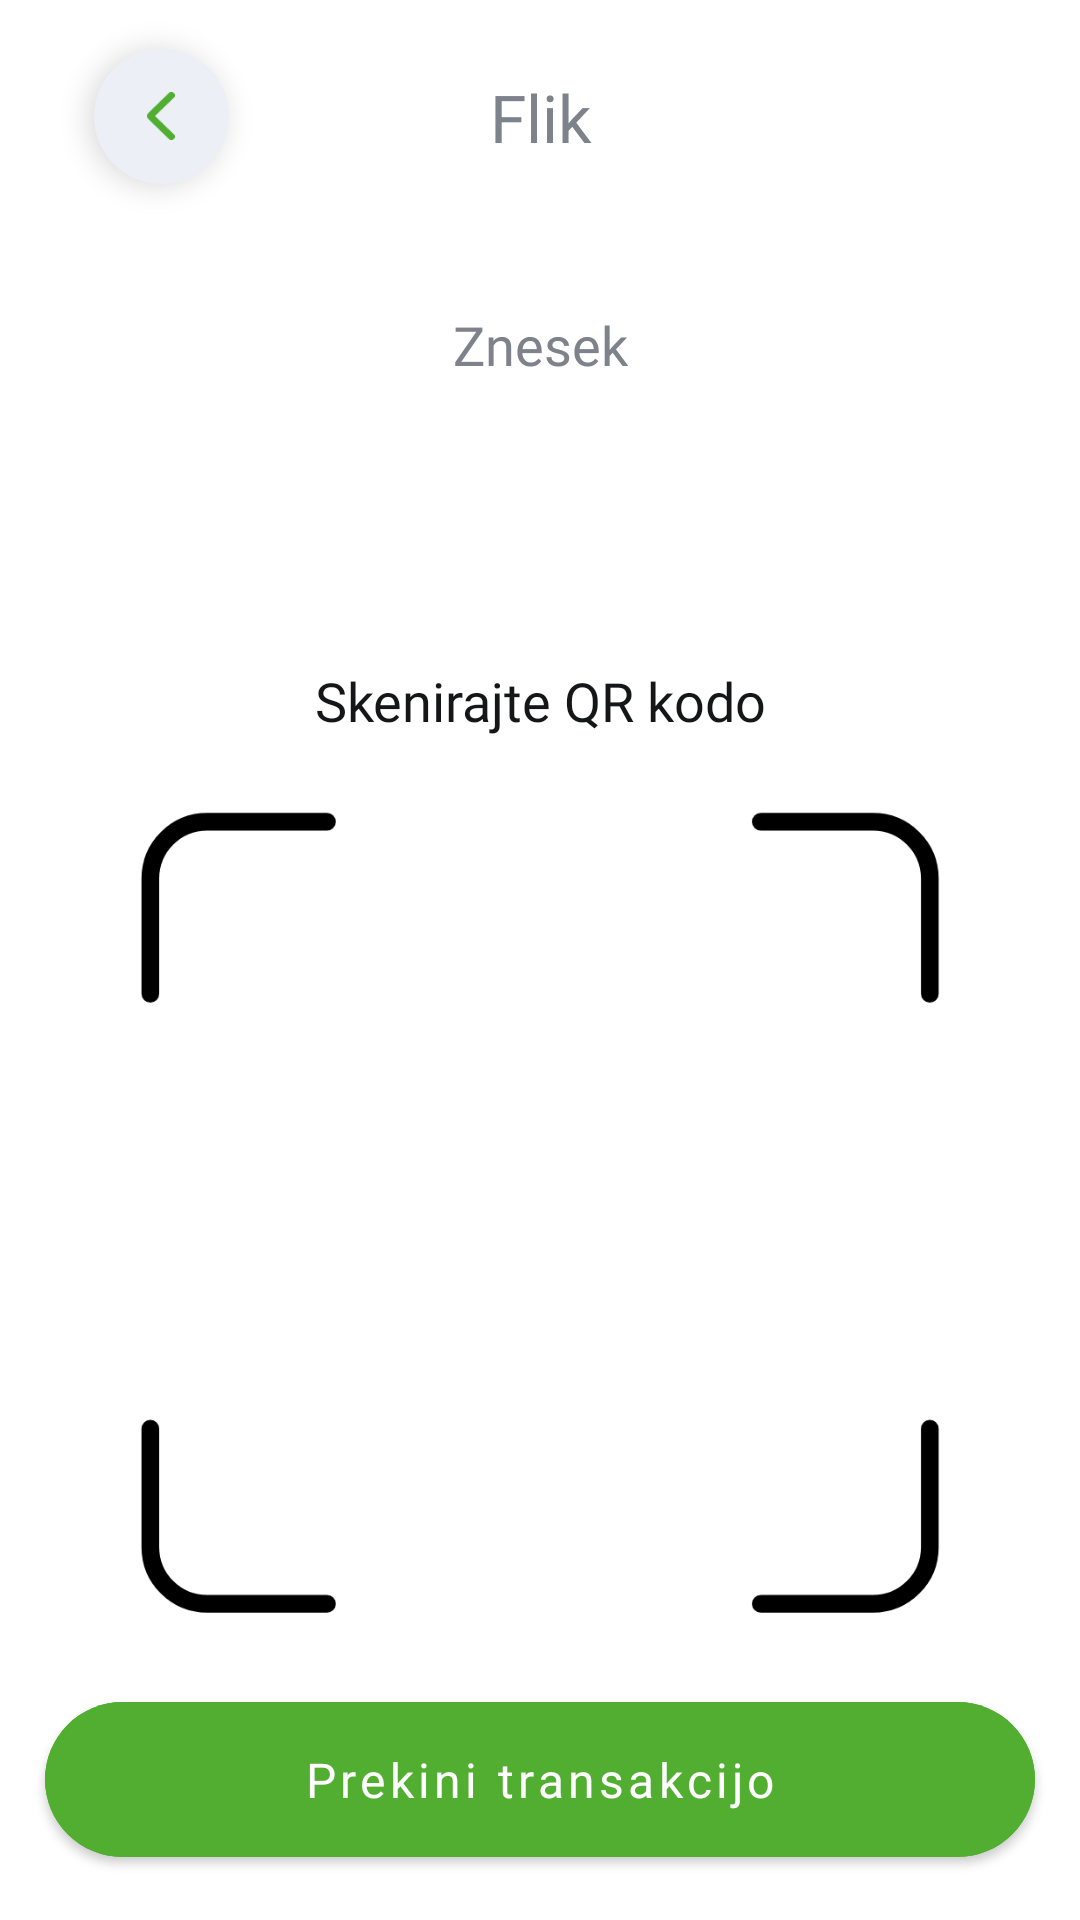

Reconstruct the res/layout file that produces this screen, plus the resources it refers to.
<!-- AndroidManifest.xml: application theme AppTheme -->
<!-- res/layout/activity_ips.xml -->
<?xml version="1.0" encoding="utf-8"?>
<layout xmlns:android="http://schemas.android.com/apk/res/android"
    xmlns:app="http://schemas.android.com/apk/res-auto"
    xmlns:tools="http://schemas.android.com/tools"
    >

    <androidx.constraintlayout.widget.ConstraintLayout
        android:layout_width="match_parent"
        android:layout_height="match_parent"
        tools:context=".activities.PosActivity"
        android:backgroundTint="@color/backgroundAmount">

        <com.google.android.material.floatingactionbutton.FloatingActionButton
            android:id="@+id/back"
            android:layout_width="wrap_content"
            android:layout_height="wrap_content"
            app:srcCompat="@drawable/icon_back"
            app:tint="@color/colorPrimary"
            android:tint="@color/colorPrimary"
            android:backgroundTint="@color/backgroundAmount"
            app:fabCustomSize="45dp"
            app:maxImageSize="16dp"
            android:layout_marginStart="@dimen/margin_big"
            android:layout_marginTop="@dimen/margin"
            app:borderWidth="0dp"
            app:layout_constraintTop_toTopOf="parent"
            app:layout_constraintLeft_toLeftOf="parent"/>

        <TextView
            android:id="@+id/labelPos"
            android:layout_width="0dp"
            android:layout_height="wrap_content"
            android:fontFamily="@font/ss3black"
            android:gravity="center_horizontal"
            android:text="@string/label_flik"
            android:textColor="@color/global_grey"
            android:textSize="22sp"
            app:layout_constraintBottom_toBottomOf="@id/back"
            app:layout_constraintEnd_toEndOf="parent"
            app:layout_constraintStart_toStartOf="parent"
            app:layout_constraintTop_toTopOf="@id/back" />

        <androidx.constraintlayout.widget.ConstraintLayout
            android:id="@+id/amountLayout"
            android:layout_width="0dp"
            android:layout_height="wrap_content"
            android:layout_marginStart="@dimen/margin_dm_logo_top"
            android:layout_marginTop="@dimen/margin_big"
            android:layout_marginEnd="@dimen/margin_dm_logo_top"
            android:background="@drawable/bg_amount_box"
            app:layout_constraintEnd_toEndOf="parent"
            app:layout_constraintStart_toStartOf="parent"
            app:layout_constraintTop_toBottomOf="@+id/back">

            <TextView
                android:id="@+id/topLabel"
                android:layout_width="wrap_content"
                android:layout_height="wrap_content"
                android:layout_marginTop="@dimen/margin_small"
                android:fontFamily="@font/ss3regular"
                android:text="@string/hint_amount"
                android:textColor="@color/global_grey"
                android:textSize="18sp"
                app:layout_constraintEnd_toEndOf="parent"
                app:layout_constraintStart_toStartOf="parent"
                app:layout_constraintTop_toTopOf="parent" />

            <TextView
                android:id="@+id/amountValue"
                android:layout_width="wrap_content"
                android:layout_height="wrap_content"
                android:layout_marginTop="-10dp"
                android:fontFamily="@font/ss3bold"
                android:textColor="@color/text_black"
                android:textSize="48sp"
                app:layout_constraintEnd_toEndOf="parent"
                app:layout_constraintStart_toStartOf="parent"
                app:layout_constraintTop_toBottomOf="@id/topLabel" />

            <TextView
                android:id="@+id/suffix"
                android:layout_width="wrap_content"
                android:layout_height="wrap_content"
                android:layout_marginTop="-10dp"
                android:layout_marginBottom="@dimen/margin_small"
                android:fontFamily="@font/ss3regular"
                android:textColor="@color/black"
                android:textStyle="bold"
                android:textSize="18sp"
                app:layout_constraintBottom_toBottomOf="parent"
                app:layout_constraintEnd_toEndOf="parent"
                app:layout_constraintStart_toStartOf="parent"
                app:layout_constraintTop_toBottomOf="@+id/amountValue" />
        </androidx.constraintlayout.widget.ConstraintLayout>

        <TextView
            android:id="@+id/labelMethod"
            android:layout_width="match_parent"
            android:layout_height="wrap_content"
            android:layout_marginTop="@dimen/margin"
            android:fontFamily="@font/ss3bold"
            android:text="@string/label_ips_card"
            android:textAlignment="center"
            android:textColor="@color/text_black"
            android:textSize="@dimen/suffix_text_size"
            app:layout_constraintTop_toBottomOf="@id/amountLayout" />


        <FrameLayout
            android:id="@+id/frameOverlay"
            android:layout_width="300dp"
            android:layout_height="300dp"
            android:layout_gravity="center"
            android:clipChildren="false"
            android:clipToPadding="false"
            app:layout_constraintBottom_toTopOf="@+id/btn"
            android:padding="@dimen/margin"
            app:layout_constraintEnd_toEndOf="parent"
            app:layout_constraintStart_toStartOf="parent"
            android:background="@drawable/frame"
            app:layout_constraintTop_toBottomOf="@+id/labelMethod">

            
            <com.google.android.material.imageview.ShapeableImageView
                android:id="@+id/frameImage"
                android:layout_width="match_parent"
                android:layout_height="match_parent"
                android:backgroundTint="@color/transparent"
                android:background="@color/transparent"
                android:layout_margin="@dimen/margin"
                android:scaleType="centerCrop"
                app:shapeAppearanceOverlay="@style/RoundedCornerImage"/>

        </FrameLayout>

        <com.google.android.material.button.MaterialButton
            android:id="@+id/btn"
            style="@style/CustomButtonOrangeNoHeight"
            android:layout_width="0dp"
            android:layout_height="wrap_content"
            android:layout_marginStart="@dimen/margin_default"
            android:layout_marginEnd="@dimen/margin_default"
            android:layout_marginBottom="@dimen/margin_default"
            android:fontFamily="@font/ss3bold"
            android:paddingTop="@dimen/margin"
            android:paddingBottom="@dimen/margin"
            android:text="@string/button_cancel_transaction"
            android:textAlignment="center"
            android:textAllCaps="false"
            android:textColor="@color/white"
            android:textSize="16sp"
            android:visibility="visible"
            app:layout_constraintBottom_toBottomOf="parent"
            app:layout_constraintEnd_toEndOf="parent"
            app:layout_constraintStart_toStartOf="parent" />
    </androidx.constraintlayout.widget.ConstraintLayout>
</layout>
<!-- resources referenced by this layout -->
<resources>
  <color name="backgroundAmount">#ECEFF6</color>
  <color name="black">#000000</color>
  <color name="colorPrimary">#52AE30</color>
  <color name="global_grey">#7D828B</color>
  <color name="text_black">#151617</color>
  <color name="transparent">#00C0C0C0</color>
  <color name="white">#FFFFFF</color>
  <dimen name="margin">15dp</dimen>
  <dimen name="margin_big">30dp</dimen>
  <dimen name="margin_default">9dp</dimen>
  <dimen name="margin_dm_logo_top">20dp</dimen>
  <dimen name="margin_small">10dp</dimen>
  <dimen name="suffix_text_size">14sp</dimen>
  <!-- drawable bg_amount_box (drawable) -->
  <shape xmlns:android="http://schemas.android.com/apk/res/android"
      android:shape="rectangle">
    <solid android:color="#FFFFFF" />
    <corners android:radius="25dp" />
  </shape>
  <!-- drawable frame (drawable) -->
  <vector xmlns:android="http://schemas.android.com/apk/res/android"
      android:width="300dp"
      android:height="300dp"
      android:viewportWidth="300"
      android:viewportHeight="300">
    <path
        android:pathData="M223.59,20.25L260.94,20.25C271.46,20.25 279.93,28.72 279.93,39.24L279.93,77.56"
        android:strokeLineJoin="round"
        android:strokeWidth="5.9"
        android:fillColor="#00000000"
        android:strokeColor="#000000"
        android:fillType="evenOdd"
        android:strokeLineCap="round"/>
    <path
        android:pathData="M20.11,77.56L20.11,39.24C20.11,28.72 28.57,20.25 39.09,20.25L39.09,20.25L78.99,20.25"
        android:strokeLineJoin="round"
        android:strokeWidth="5.9"
        android:fillColor="#00000000"
        android:strokeColor="#000000"
        android:fillType="evenOdd"
        android:strokeLineCap="round"/>
    <path
        android:pathData="M78.99,280.95L39.09,280.95C28.57,280.95 20.11,272.48 20.11,261.96L20.11,222.57"
        android:strokeLineJoin="round"
        android:strokeWidth="5.9"
        android:fillColor="#00000000"
        android:strokeColor="#000000"
        android:fillType="evenOdd"
        android:strokeLineCap="round"/>
    <path
        android:pathData="M279.93,222.57L279.93,261.96C279.93,272.48 271.46,280.95 260.94,280.95L223.59,280.95"
        android:strokeLineJoin="round"
        android:strokeWidth="5.9"
        android:fillColor="#00000000"
        android:strokeColor="#000000"
        android:fillType="evenOdd"
        android:strokeLineCap="round"/>
  </vector>
  <!-- drawable icon_back (drawable) -->
  <vector xmlns:android="http://schemas.android.com/apk/res/android"
      android:width="8dp"
      android:height="14dp"
      android:viewportWidth="8"
      android:viewportHeight="14">
    <path
        android:pathData="M7,13L1.121,7.283C1.043,7.208 1,7.106 1,7C1,6.894 1.043,6.792 1.121,6.717L7,1"
        android:strokeLineJoin="round"
        android:strokeWidth="2"
        android:fillColor="#00000000"
        android:strokeColor="@color/colorPrimary"
        android:strokeLineCap="round"/>
  </vector>
  <string name="button_cancel_transaction">Prekini transakcijo</string>
  <string name="hint_amount">Znesek</string>
  <string name="label_flik">Flik</string>
  <string name="label_ips_card">Skenirajte QR kodo</string>
  <style name="CustomButtonOrangeNoHeight" parent="Widget.MaterialComponents.Button">
          <item name="android:backgroundTint">@color/buttonGreen</item>
          <item name="cornerRadius">30sp</item>
      </style>
  <style name="RoundedCornerImage" parent="">
          <item name="cornerFamily">rounded</item>
          <item name="cornerSize">16dp</item> 
      </style>
  <style name="AppTheme" parent="Theme.MaterialComponents.Light.NoActionBar">
          
          <item name="colorPrimary">@color/colorPrimary</item>
          <item name="colorPrimaryDark">@color/colorPrimaryDark</item>
          <item name="colorAccent">@color/colorAccent</item>
      </style>
  <color name="buttonGreen">#52AE30</color>
  <color name="colorPrimaryDark">#52AE30</color>
  <color name="colorAccent">#52AE30</color>
</resources>
